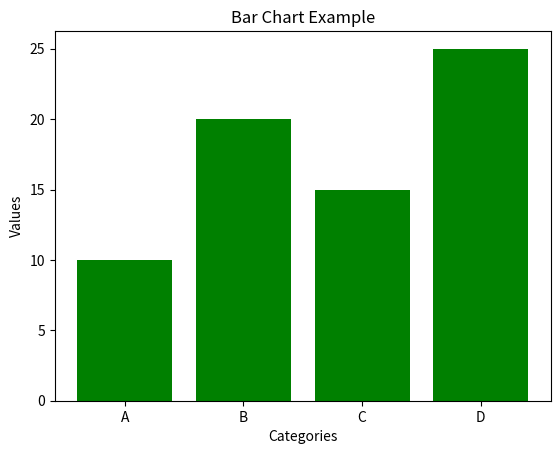

The script that saved this image:
import matplotlib.pyplot as plt
categories = ['A', 'B', 'C', 'D']
values = [10, 20, 15, 25]
plt.bar(categories, values, color='g')
plt.xlabel("Categories")
plt.ylabel("Values")
plt.title("Bar Chart Example")
plt.show()
